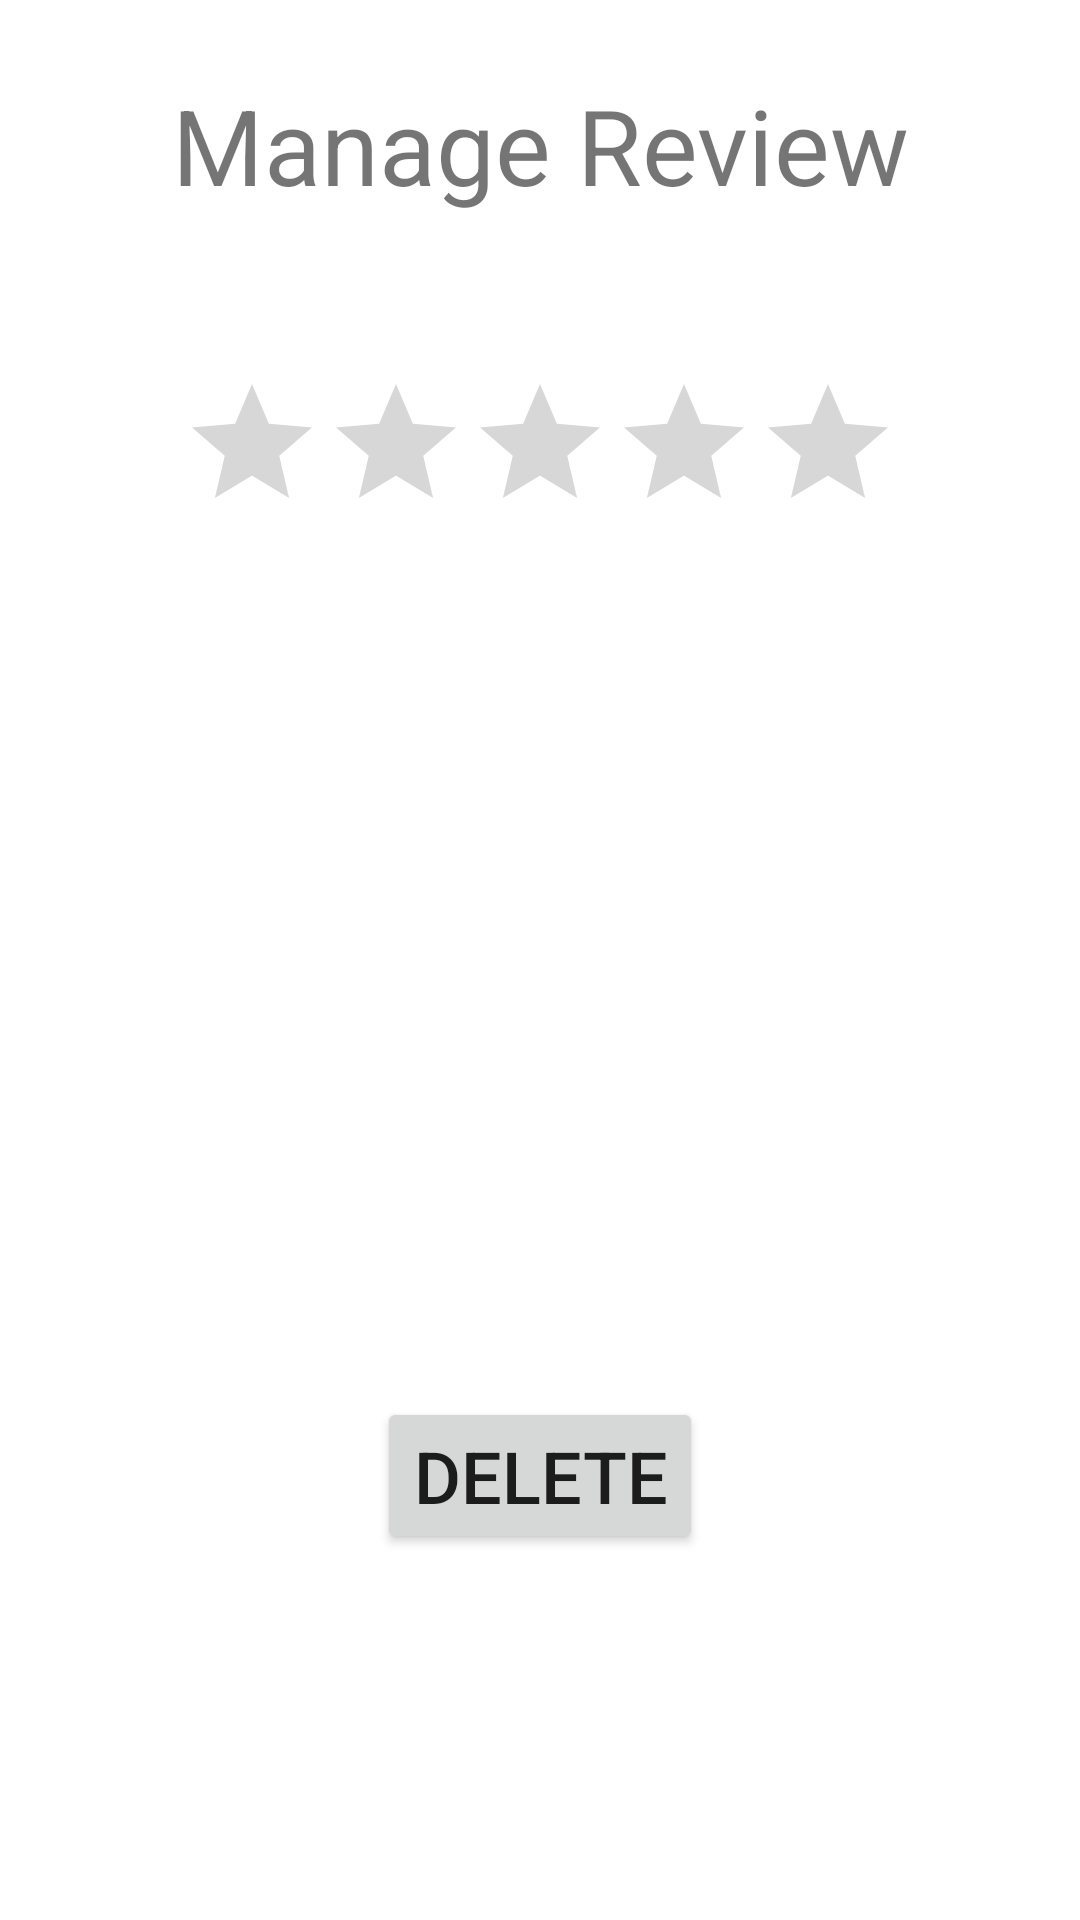

Layout XML and referenced resources for this Android screen:
<!-- AndroidManifest.xml: application theme Theme.SocalBeachesForLife -->
<!-- res/layout/activity_delete_review.xml -->
<?xml version="1.0" encoding="utf-8"?>
<androidx.constraintlayout.widget.ConstraintLayout xmlns:android="http://schemas.android.com/apk/res/android"
    xmlns:app="http://schemas.android.com/apk/res-auto"
    xmlns:tools="http://schemas.android.com/tools"
    android:layout_width="match_parent"
    android:layout_height="match_parent"
    tools:context=".activities.DeleteReview">

    <TextView
        android:id="@+id/banner"
        android:layout_width="wrap_content"
        android:layout_height="wrap_content"
        android:layout_margin="15dp"
        android:text="Manage Review"
        android:textAlignment="center"
        android:textSize="35sp"
        android:paddingTop="10dp"
        android:paddingLeft="15dp"
        android:paddingRight="15dp"
        app:layout_constraintLeft_toLeftOf="parent"
        app:layout_constraintRight_toRightOf="parent"
        app:layout_constraintTop_toTopOf="parent"
        />
    <TextView
        android:id="@+id/beachName"
        android:layout_width="wrap_content"
        android:layout_height="wrap_content"
        android:ems="12"
        android:autofillHints="name"
        android:textSize="24sp"
        android:layout_marginTop="20dp"
        app:layout_constraintTop_toBottomOf="@id/banner"
        app:layout_constraintRight_toRightOf="parent"
        app:layout_constraintLeft_toLeftOf="parent"
        />
    <RatingBar
        android:id="@+id/simpleRatingBar"
        android:layout_width="wrap_content"
        android:layout_height="wrap_content"
        app:layout_constraintTop_toBottomOf="@id/beachName"
        app:layout_constraintRight_toRightOf="parent"
        app:layout_constraintLeft_toLeftOf="parent"
        />
    <TextView
        android:id="@+id/comments"
        android:layout_width="wrap_content"
        android:layout_height="wrap_content"
        android:ems="12"
        android:textSize="24sp"
        app:layout_constraintTop_toBottomOf="@id/simpleRatingBar"
        app:layout_constraintRight_toRightOf="parent"
        app:layout_constraintLeft_toLeftOf="parent"
        />
    <TextView
        android:id="@+id/anon"
        android:layout_width="wrap_content"
        android:layout_height="wrap_content"
        android:ems="12"
        android:textSize="24sp"
        app:layout_constraintTop_toBottomOf="@id/comments"
        app:layout_constraintRight_toRightOf="parent"
        app:layout_constraintLeft_toLeftOf="parent"
        />
    <ImageView
        android:id="@+id/add_image"
        android:layout_width="200dp"
        android:layout_height="200dp"
        app:layout_constraintTop_toBottomOf="@id/anon"
        app:layout_constraintRight_toRightOf="parent"
        app:layout_constraintLeft_toLeftOf="parent"
        />
    <Button
        android:id="@+id/delete"
        android:layout_width="wrap_content"
        android:layout_height="wrap_content"
        android:text="Delete"
        android:textSize="24sp"
        android:layout_marginTop="20dp"
        app:layout_constraintTop_toBottomOf="@id/add_image"
        app:layout_constraintRight_toRightOf="parent"
        app:layout_constraintLeft_toLeftOf="parent"
        />
    <ProgressBar
        android:id="@+id/progressBar"
        android:layout_width="wrap_content"
        android:layout_height="wrap_content"
        android:layout_centerInParent="true"
        android:visibility="gone"
        tools:ignore="MissingConstraints"
        app:layout_constraintTop_toTopOf="parent"
        app:layout_constraintBottom_toBottomOf="parent"
        app:layout_constraintRight_toRightOf="parent"
        app:layout_constraintLeft_toLeftOf="parent"
        />


</androidx.constraintlayout.widget.ConstraintLayout>
<!-- resources referenced by this layout -->
<resources>
  <style name="Theme.SocalBeachesForLife" parent="Theme.MaterialComponents.DayNight.DarkActionBar">
          
          <item name="colorPrimary">@color/purple_500</item>
          <item name="colorPrimaryVariant">@color/purple_700</item>
          <item name="colorOnPrimary">@color/white</item>
          
          <item name="colorSecondary">@color/teal_200</item>
          <item name="colorSecondaryVariant">@color/teal_700</item>
          <item name="colorOnSecondary">@color/black</item>
          
          <item name="android:statusBarColor" tools:targetApi="l">?attr/colorPrimaryVariant</item>
          
      </style>
  <color name="purple_500">#FF6200EE</color>
  <color name="purple_700">#FF3700B3</color>
  <color name="white">#FFFFFFFF</color>
  <color name="teal_200">#FF03DAC5</color>
  <color name="teal_700">#FF018786</color>
  <color name="black">#FF000000</color>
</resources>
